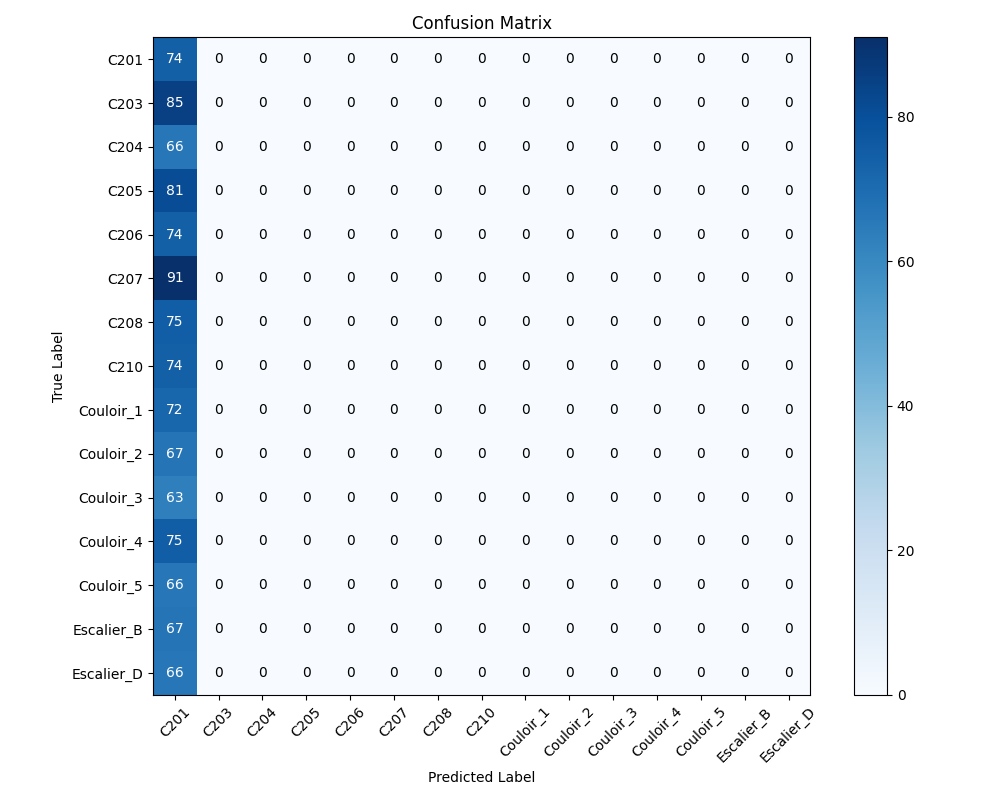

Source data for this figure (header and first rows):
, C201, C203, C204, C205, C206, C207, C208, C210, Couloir_1, Couloir_2, Couloir_3, Couloir_4, Couloir_5, Escalier_B, Escalier_D
C201, 74, 0, 0, 0, 0, 0, 0, 0, 0, 0, 0, 0, 0, 0, 0
C203, 85, 0, 0, 0, 0, 0, 0, 0, 0, 0, 0, 0, 0, 0, 0
C204, 66, 0, 0, 0, 0, 0, 0, 0, 0, 0, 0, 0, 0, 0, 0
C205, 81, 0, 0, 0, 0, 0, 0, 0, 0, 0, 0, 0, 0, 0, 0
C206, 74, 0, 0, 0, 0, 0, 0, 0, 0, 0, 0, 0, 0, 0, 0
C207, 91, 0, 0, 0, 0, 0, 0, 0, 0, 0, 0, 0, 0, 0, 0
C208, 75, 0, 0, 0, 0, 0, 0, 0, 0, 0, 0, 0, 0, 0, 0
C210, 74, 0, 0, 0, 0, 0, 0, 0, 0, 0, 0, 0, 0, 0, 0
Couloir_1, 72, 0, 0, 0, 0, 0, 0, 0, 0, 0, 0, 0, 0, 0, 0
Couloir_2, 67, 0, 0, 0, 0, 0, 0, 0, 0, 0, 0, 0, 0, 0, 0
Couloir_3, 63, 0, 0, 0, 0, 0, 0, 0, 0, 0, 0, 0, 0, 0, 0
Couloir_4, 75, 0, 0, 0, 0, 0, 0, 0, 0, 0, 0, 0, 0, 0, 0
Couloir_5, 66, 0, 0, 0, 0, 0, 0, 0, 0, 0, 0, 0, 0, 0, 0
Escalier_B, 67, 0, 0, 0, 0, 0, 0, 0, 0, 0, 0, 0, 0, 0, 0
Escalier_D, 66, 0, 0, 0, 0, 0, 0, 0, 0, 0, 0, 0, 0, 0, 0
